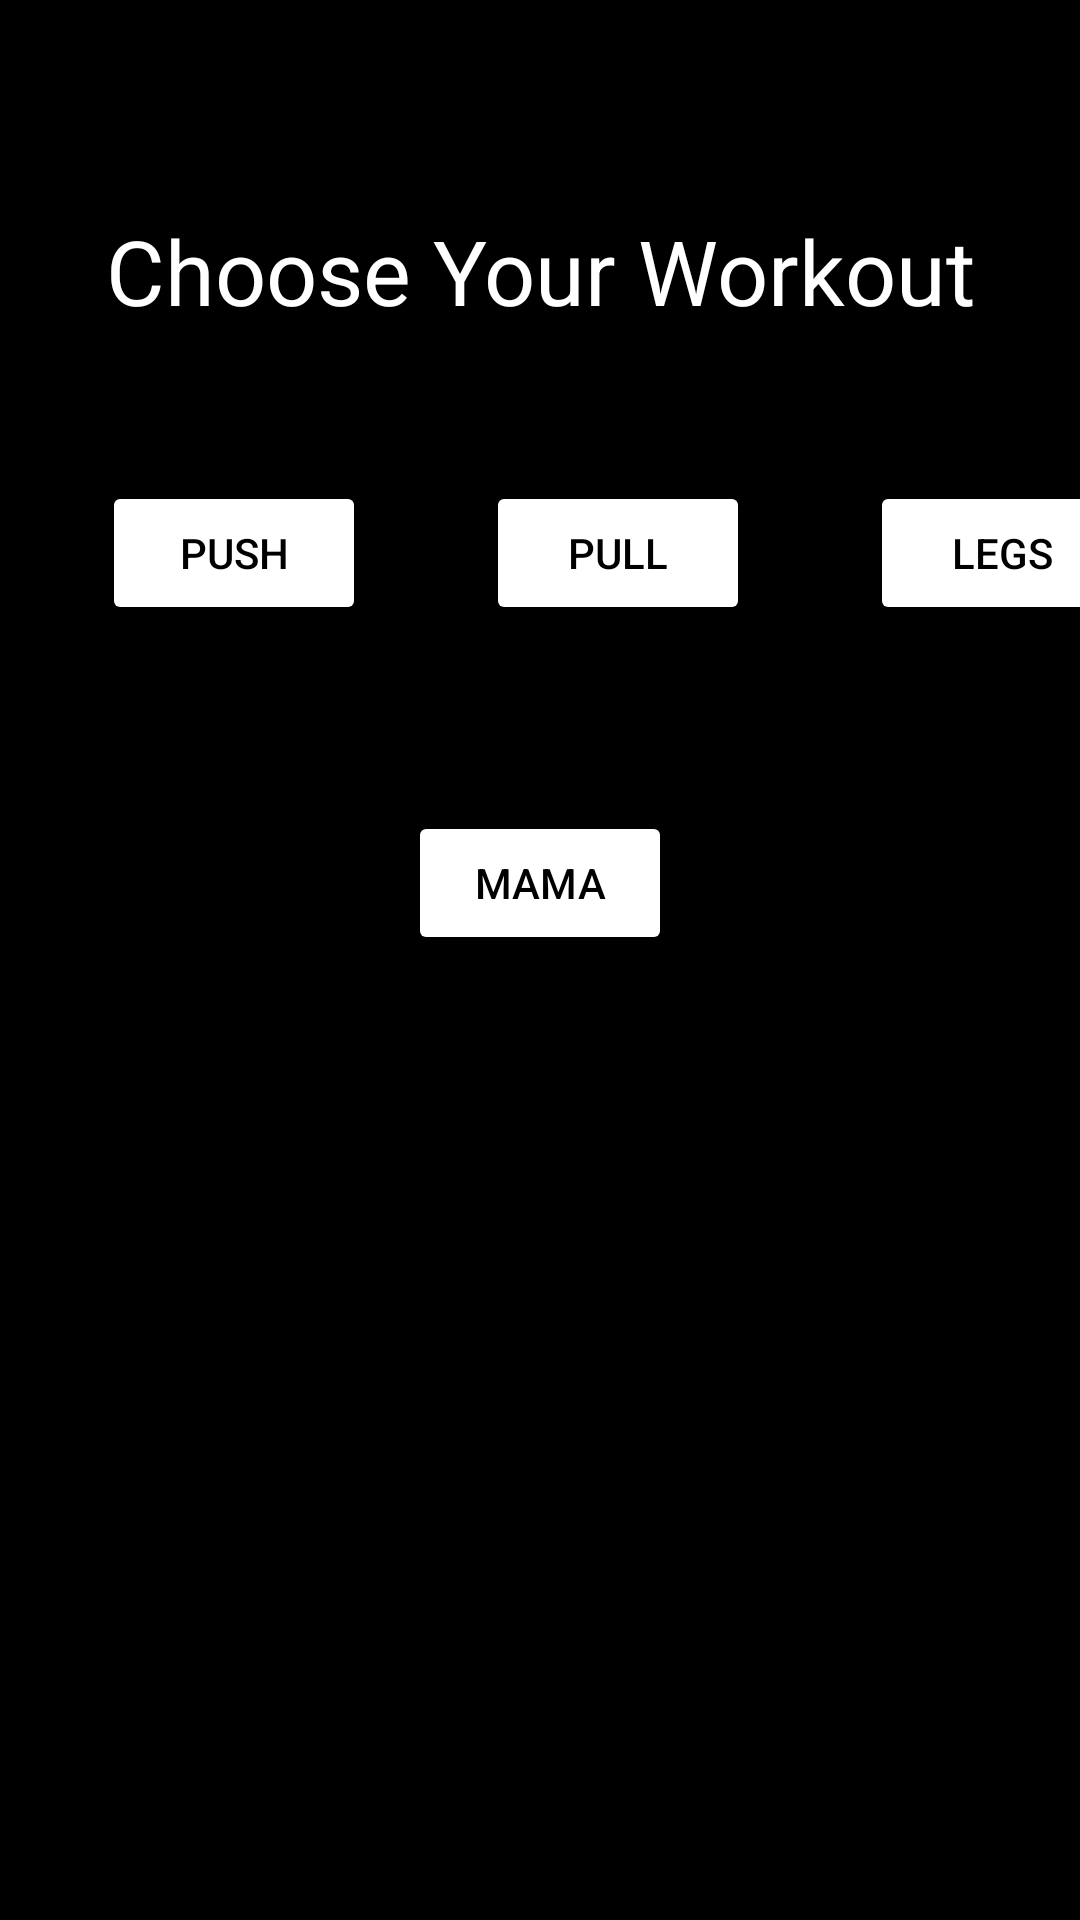

The Android layout XML behind this screen, and the referenced resources:
<!-- AndroidManifest.xml: application theme Theme.RepsCalculator -->
<!-- res/layout/workoutxml.xml -->
<?xml version="1.0" encoding="utf-8"?>
<androidx.constraintlayout.widget.ConstraintLayout xmlns:android="http://schemas.android.com/apk/res/android"
    xmlns:app="http://schemas.android.com/apk/res-auto"
    xmlns:tools="http://schemas.android.com/tools"
    android:layout_width="match_parent"
    android:layout_height="match_parent"
    android:background="#000000">

    <TextView
        android:id="@+id/textView"
        android:layout_width="wrap_content"
        android:layout_height="wrap_content"
        android:layout_marginTop="70dp"
        android:text="Choose Your Workout"
        android:textColor="#FFFFFF"
        android:textSize="30sp"
        app:layout_constraintEnd_toEndOf="parent"
        app:layout_constraintStart_toStartOf="parent"
        app:layout_constraintTop_toTopOf="parent" />

    <Button
        android:id="@+id/pushSchemeButton"
        android:layout_width="wrap_content"
        android:layout_height="wrap_content"
        android:layout_marginStart="34dp"
        android:layout_marginTop="50dp"
        android:text="Push"
        android:backgroundTint="@color/beige"
        android:backgroundTintMode="screen"
        android:textColor="#000000"
        app:layout_constraintStart_toStartOf="parent"
        app:layout_constraintTop_toBottomOf="@+id/textView" />

    <Button
        android:id="@+id/mamaButton"
        android:layout_width="wrap_content"
        android:layout_height="wrap_content"
        android:layout_marginTop="160dp"
        android:backgroundTint="@color/beige"
        android:backgroundTintMode="screen"
        android:text="Mama"
        android:textColor="#000000"
        app:layout_constraintEnd_toEndOf="parent"
        app:layout_constraintStart_toStartOf="parent"
        app:layout_constraintTop_toBottomOf="@+id/textView" />

    <Button
        android:id="@+id/pullSchemeButton"
        android:layout_width="wrap_content"
        android:layout_height="wrap_content"
        android:layout_marginStart="40dp"
        android:layout_marginTop="50dp"
        android:text="Pull"
        android:backgroundTint="@color/beige"
        android:backgroundTintMode="screen"
        android:textColor="#000000"
        app:layout_constraintStart_toEndOf="@+id/pushSchemeButton"
        app:layout_constraintTop_toBottomOf="@+id/textView" />

    <Button
        android:id="@+id/legsSchemeButton"
        android:layout_width="wrap_content"
        android:layout_height="wrap_content"
        android:layout_marginStart="40dp"
        android:layout_marginTop="50dp"
        android:text="Legs"
        android:backgroundTint="@color/beige"
        android:backgroundTintMode="screen"
        android:textColor="#000000"
        app:layout_constraintStart_toEndOf="@+id/pullSchemeButton"
        app:layout_constraintTop_toBottomOf="@id/textView" />


</androidx.constraintlayout.widget.ConstraintLayout>
<!-- resources referenced by this layout -->
<resources>
  <color name="beige">#d3ae5e</color>
  <style name="Theme.RepsCalculator" parent="Base.Theme.RepsCalculator" />
  <style name="Base.Theme.RepsCalculator" parent="Theme.Material3.DayNight.NoActionBar">
          
          
      </style>
</resources>
